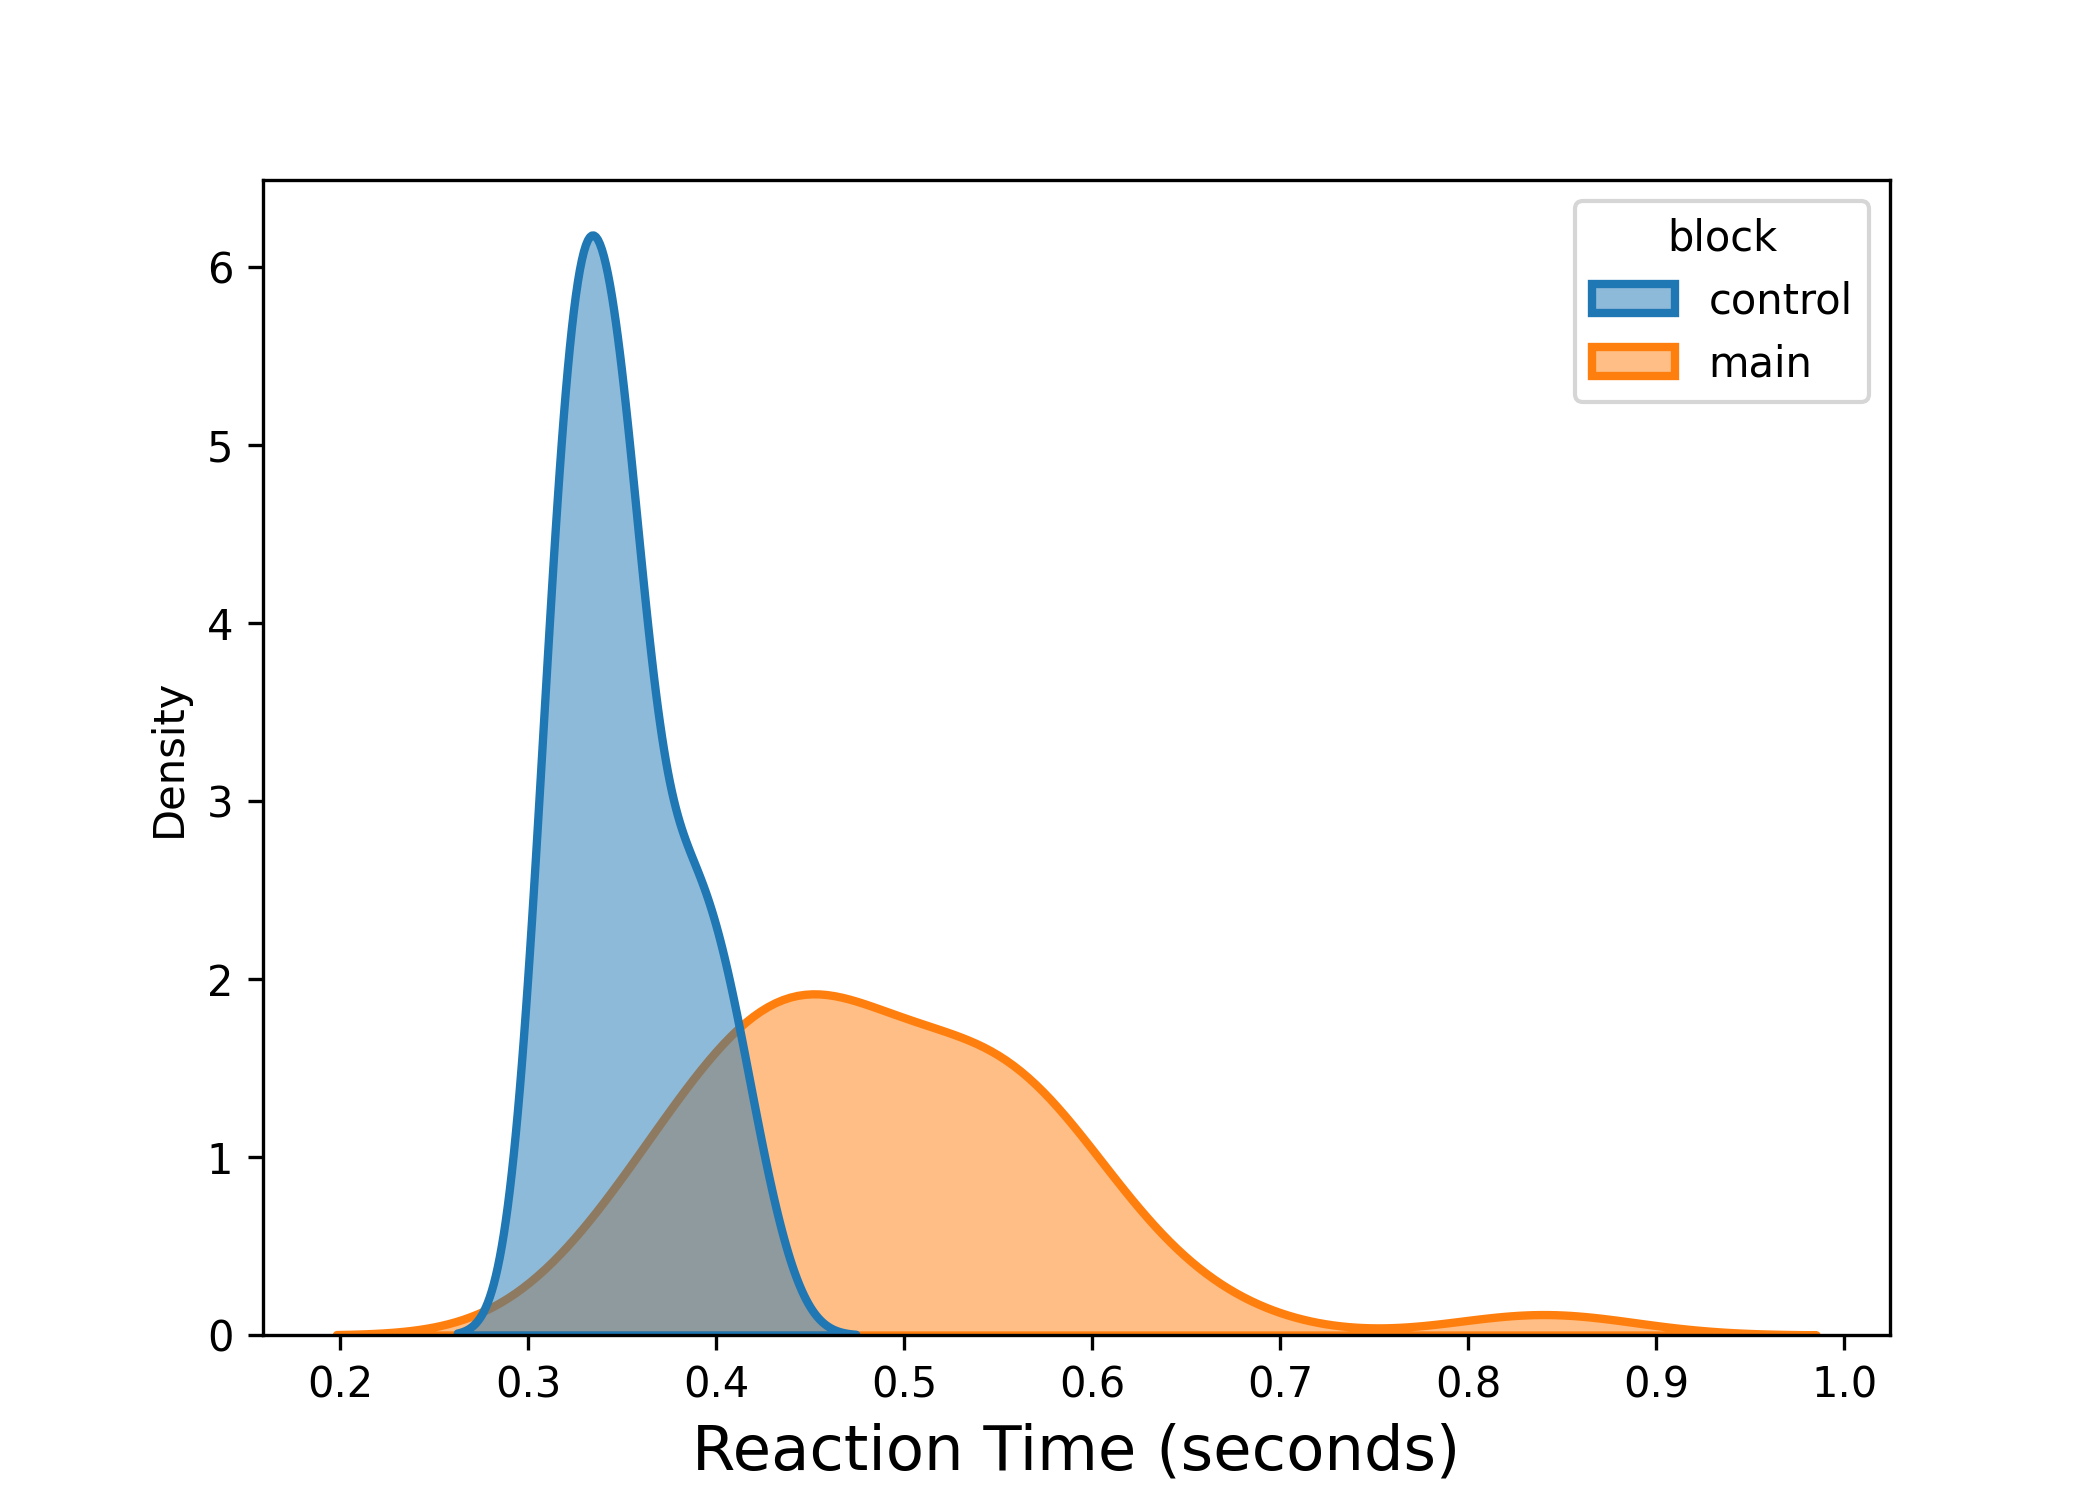

Data behind this chart, as committed beside it:
, rt, block
0, 0.359, control
1, 0.3089, control
2, 0.3471, control
3, 0.3503, control
4, 0.3701, main
5, 0.4251, main
6, 0.3427, main
7, 0.45, main
8, 0.4197, main
9, 0.4917, main
10, 0.3891, main
11, 0.3866, main
12, 0.3134, control
13, 0.3094, control
14, 0.3202, control
15, 0.324, control
16, 0.3479, main
17, 0.5079, main
18, 0.3827, main
19, 0.4742, main
20, 0.5711, main
21, 0.5364, main
22, 0.4082, main
23, 0.4745, main
24, 0.5631, main
25, 0.4429, main
26, 0.5521, main
27, 0.5402, main
28, 0.5752, main
29, 0.4652, main
30, 0.4855, main
31, 0.4493, main
32, 0.6113, main
33, 0.656, main
34, 0.4461, main
35, 0.5396, main
36, 0.8402, main
37, 0.5795, main
38, 0.5364, main
39, 0.4453, main
40, 0.3354, control
41, 0.3634, control
42, 0.3853, control
43, 0.3415, control
44, 0.4275, control
45, 0.4049, control
46, 0.3455, control
47, 0.3257, control
48, 0.3456, control
49, 0.3789, control
50, 0.3512, control
51, 0.3438, control
52, 0.4393, main
53, 0.4152, main
54, 0.5378, main
55, 0.5926, main
56, 0.3248, control
57, 0.3172, control
58, 0.3701, control
59, 0.3473, control
... 12 more rows
